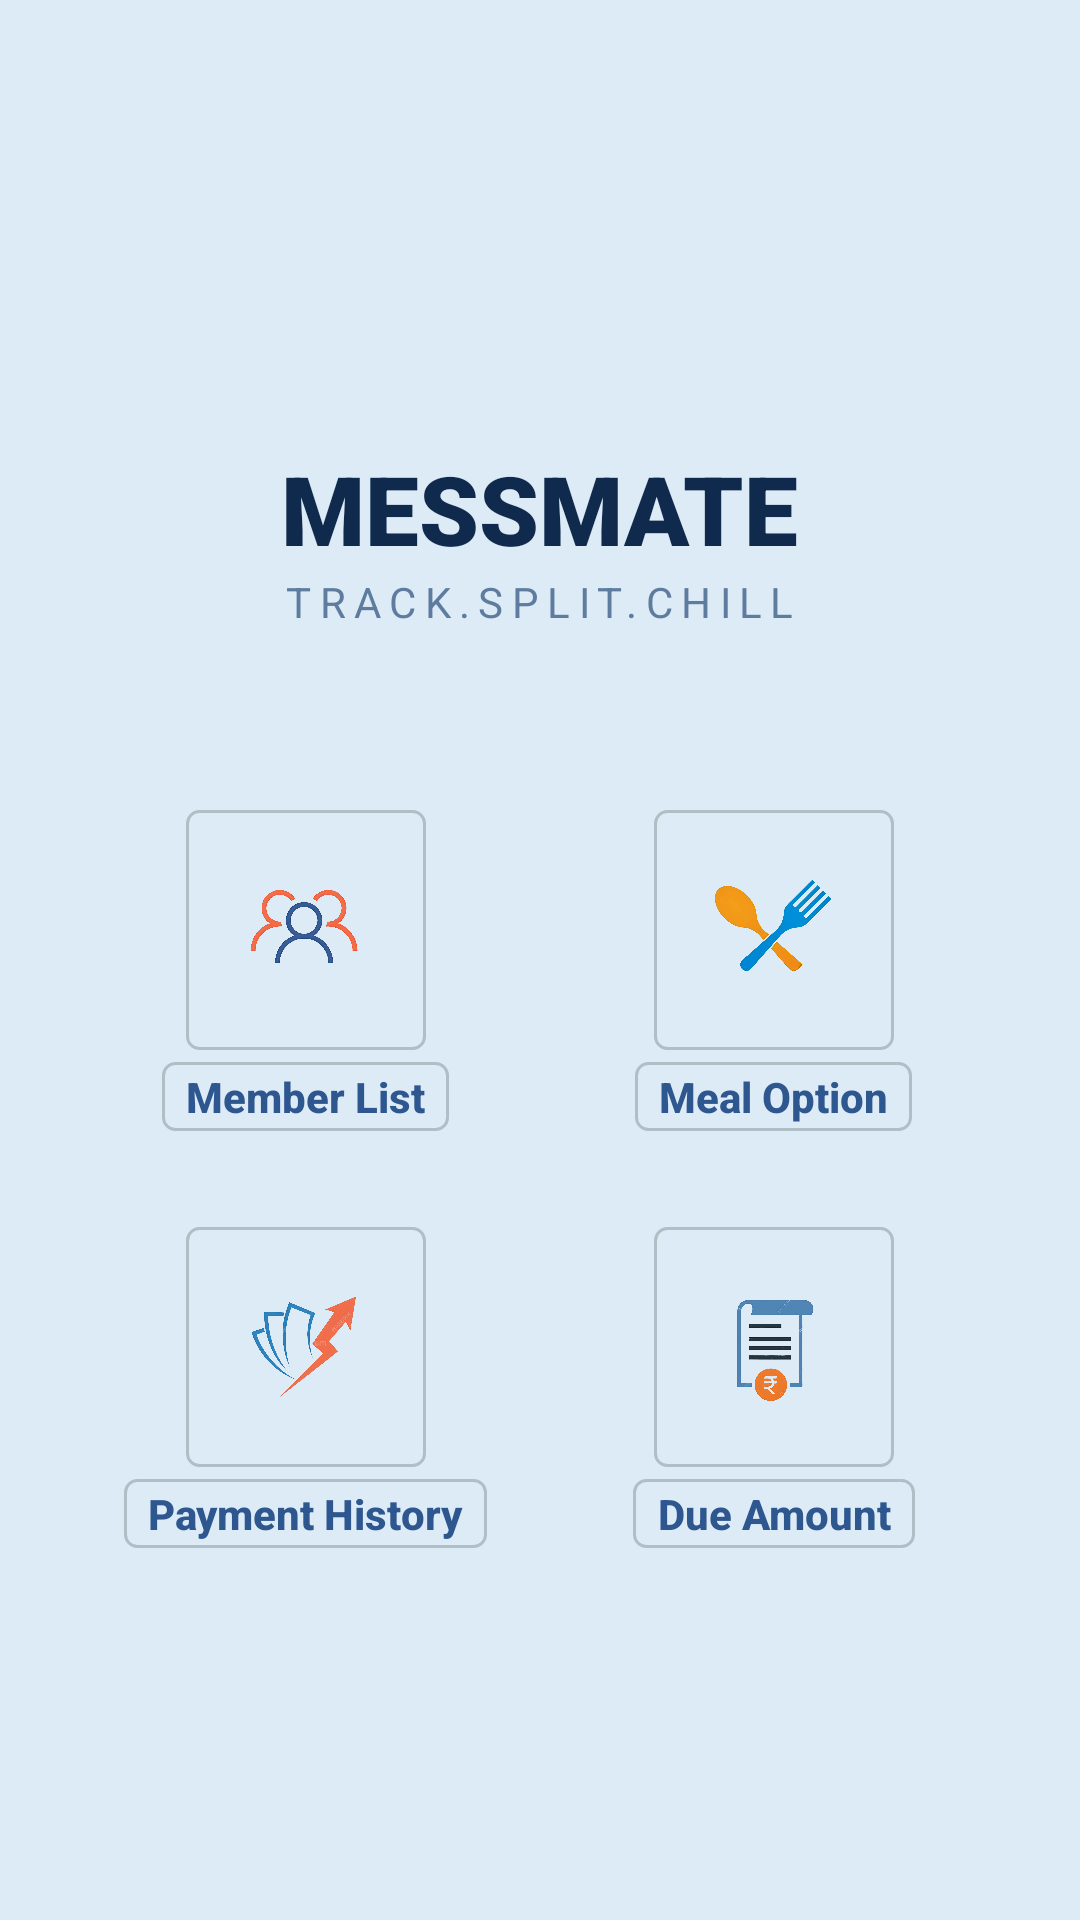

Here is an Android app screen rendered from its layout file. Give the layout XML and the strings, colors and styles it references.
<!-- AndroidManifest.xml: application theme Theme.MESSMATE -->
<!-- res/layout/activity_dashboard.xml -->
<?xml version="1.0" encoding="utf-8"?>
<LinearLayout xmlns:android="http://schemas.android.com/apk/res/android"
    android:id="@+id/main"
    android:layout_width="match_parent"
    android:layout_height="match_parent"
    android:orientation="vertical"
    android:gravity="center_horizontal"
    android:background="@color/bg_light_blue"
    android:padding="24dp">

    
    <RelativeLayout
        android:layout_width="match_parent"
        android:layout_height="wrap_content">
        
        <ImageView
            android:id="@+id/btn_menu"
            android:layout_width="32dp"
            android:layout_height="32dp"
            android:src="@drawable/ic_menu"
            android:layout_alignParentEnd="true"
            android:contentDescription="Menu"
            android:clickable="true"
            android:focusable="true"/>

        <LinearLayout
            android:layout_width="match_parent"
            android:layout_height="wrap_content"
            android:orientation="vertical"
            android:gravity="center_horizontal">

            <ImageView
                android:id="@+id/iv_logo"
                android:layout_width="100dp"
                android:layout_height="100dp"
                android:layout_marginTop="16dp"
                android:contentDescription="Logo"
                android:scaleType="fitCenter"
                android:src="@drawable/logo" />
        </LinearLayout>
    </RelativeLayout>

    <TextView
        android:layout_width="wrap_content"
        android:layout_height="wrap_content"
        android:text="MESSMATE"
        android:textSize="32sp"
        android:textStyle="bold"
        android:textColor="@color/text_dark_blue"
        android:fontFamily="sans-serif-black"
        android:layout_marginTop="8dp"/>

    <TextView
        android:layout_width="wrap_content"
        android:layout_height="wrap_content"
        android:text="TRACK.SPLIT.CHILL"
        android:textSize="14sp"
        android:textColor="#5E7C9E"
        android:letterSpacing="0.2"
        android:layout_marginBottom="60dp"/>

    
    <LinearLayout
        android:layout_width="match_parent"
        android:layout_height="wrap_content"
        android:orientation="vertical">

        
        <LinearLayout
            android:layout_width="match_parent"
            android:layout_height="wrap_content"
            android:orientation="horizontal"
            android:weightSum="2"
            android:layout_marginBottom="32dp">

            
            <LinearLayout
                android:id="@+id/btn_member_list"
                android:layout_width="0dp"
                android:layout_height="wrap_content"
                android:layout_weight="1"
                android:gravity="center"
                android:orientation="vertical"
                android:clickable="true"
                android:focusable="true">
                <ImageView
                    android:layout_width="80dp"
                    android:layout_height="80dp"
                    android:src="@drawable/ic_members"
                    android:padding="16dp"
                    android:background="@drawable/bg_dashboard_border"
                    android:contentDescription="Members" />
                 <Button
                    android:layout_width="wrap_content"
                    android:layout_height="wrap_content"
                    android:text="Member List"
                    android:textColor="@color/primary_blue"
                    android:textStyle="bold"
                    android:layout_marginTop="4dp"
                    android:background="@drawable/bg_dashboard_border"
                    android:paddingLeft="8dp"
                    android:paddingRight="8dp"
                    android:paddingTop="2dp"
                    android:paddingBottom="2dp"
                    android:textAllCaps="false"
                    android:clickable="false"
                    android:focusable="false"
                    android:minHeight="0dp"
                    android:minWidth="0dp"/>
            </LinearLayout>

            
            <LinearLayout
                android:id="@+id/btn_meal_option"
                android:layout_width="0dp"
                android:layout_height="wrap_content"
                android:layout_weight="1"
                android:gravity="center"
                android:orientation="vertical"
                android:clickable="true"
                android:focusable="true">
                <ImageView
                    android:layout_width="80dp"
                    android:layout_height="80dp"
                    android:src="@drawable/ic_meal_custom"
                    android:padding="16dp"
                    android:background="@drawable/bg_dashboard_border"
                    android:contentDescription="Meal Option" />
                 <Button
                    android:layout_width="wrap_content"
                    android:layout_height="wrap_content"
                    android:text="Meal Option"
                    android:textColor="@color/primary_blue"
                    android:textStyle="bold"
                    android:layout_marginTop="4dp"
                    android:background="@drawable/bg_dashboard_border"
                    android:paddingLeft="8dp"
                    android:paddingRight="8dp"
                    android:paddingTop="2dp"
                    android:paddingBottom="2dp"
                    android:textAllCaps="false"
                    android:clickable="false"
                    android:focusable="false"
                    android:minHeight="0dp"
                    android:minWidth="0dp"/>
            </LinearLayout>

        </LinearLayout>

        
        <LinearLayout
            android:layout_width="match_parent"
            android:layout_height="wrap_content"
            android:orientation="horizontal"
            android:weightSum="2">

            
            <LinearLayout
                android:id="@+id/btn_payment_history"
                android:layout_width="0dp"
                android:layout_height="wrap_content"
                android:layout_weight="1"
                android:gravity="center"
                android:orientation="vertical"
                android:clickable="true"
                android:focusable="true">
                <ImageView
                    android:layout_width="80dp"
                    android:layout_height="80dp"
                    android:src="@drawable/ic_payment"
                    android:padding="16dp"
                    android:background="@drawable/bg_dashboard_border"
                    android:contentDescription="Payment History" />
                 <Button
                    android:layout_width="wrap_content"
                    android:layout_height="wrap_content"
                    android:text="Payment History"
                    android:textColor="@color/primary_blue"
                    android:textStyle="bold"
                    android:layout_marginTop="4dp"
                    android:background="@drawable/bg_dashboard_border"
                    android:paddingLeft="8dp"
                    android:paddingRight="8dp"
                    android:paddingTop="2dp"
                    android:paddingBottom="2dp"
                    android:textAllCaps="false"
                    android:clickable="false"
                    android:focusable="false"
                    android:minHeight="0dp"
                    android:minWidth="0dp"/>
            </LinearLayout>

            
            <LinearLayout
                android:id="@+id/btn_due_amount"
                android:layout_width="0dp"
                android:layout_height="wrap_content"
                android:layout_weight="1"
                android:gravity="center"
                android:orientation="vertical"
                android:clickable="true"
                android:focusable="true">
                <ImageView
                    android:layout_width="80dp"
                    android:layout_height="80dp"
                    android:src="@drawable/ic_due"
                    android:padding="16dp"
                    android:background="@drawable/bg_dashboard_border"
                    android:contentDescription="Due Amount" />
                 <Button
                    android:layout_width="wrap_content"
                    android:layout_height="wrap_content"
                    android:text="Due Amount"
                    android:textColor="@color/primary_blue"
                    android:textStyle="bold"
                    android:layout_marginTop="4dp"
                    android:background="@drawable/bg_dashboard_border"
                    android:paddingLeft="8dp"
                    android:paddingRight="8dp"
                    android:paddingTop="2dp"
                    android:paddingBottom="2dp"
                    android:textAllCaps="false"
                    android:clickable="false"
                    android:focusable="false"
                    android:minHeight="0dp"
                    android:minWidth="0dp"/>
            </LinearLayout>

        </LinearLayout>
    </LinearLayout>
</LinearLayout>
<!-- resources referenced by this layout -->
<resources>
  <color name="bg_light_blue">#DDEBF7</color>
  <color name="primary_blue">#2E568F</color>
  <color name="text_dark_blue">#102A4E</color>
  <!-- drawable bg_dashboard_border (drawable) -->
  <?xml version="1.0" encoding="utf-8"?>
  <shape xmlns:android="http://schemas.android.com/apk/res/android">
      <solid android:color="@android:color/transparent" />
      <stroke
          android:width="1dp"
          android:color="#B0BEC5" />
      <corners android:radius="4dp" />
      <padding
          android:bottom="8dp"
          android:left="8dp"
          android:right="8dp"
          android:top="8dp" />
  </shape>
  <!-- drawable ic_due: png bitmap (drawable, 155425 bytes) -->
  <!-- drawable ic_meal_custom: png bitmap (drawable, 170816 bytes) -->
  <!-- drawable ic_members: png bitmap (drawable, 161589 bytes) -->
  <!-- drawable ic_payment: png bitmap (drawable, 209230 bytes) -->
  <style name="Theme.MESSMATE" parent="Base.Theme.MESSMATE" />
  <style name="Base.Theme.MESSMATE" parent="Theme.Material3.DayNight.NoActionBar">
          
          
      </style>
</resources>
